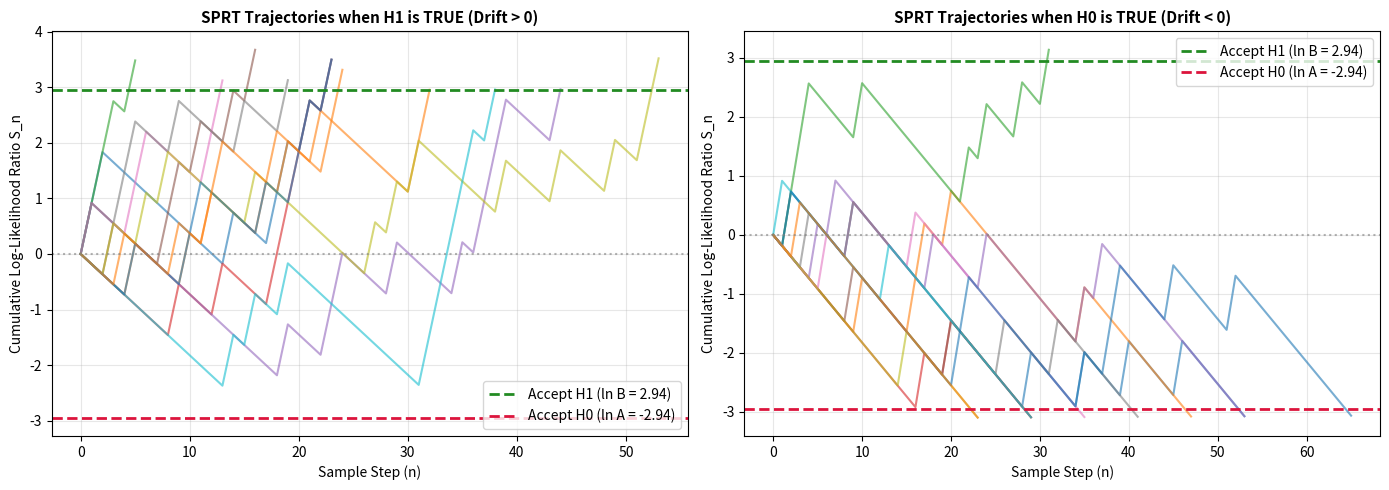

The script that saved this image:
r"""
wald_sprt_example.py
====================
A complete, self-contained demonstration of Abraham Wald's Sequential
Probability Ratio Test (SPRT, 1945) and its direct connection to
Information Theory and Relative Entropy (Kullback-Leibler Divergence).

Theoretical Background:
-----------------------
In classical fixed-sample hypothesis testing (Neyman-Pearson), sample size N is
fixed in advance. In contrast, Abraham Wald's SPRT collects observations
sequentially and evaluates the cumulative Log-Likelihood Ratio (LLR):

    S_n = \sum_{i=1}^n \ln \left( \frac{p(x_i \mid H_1)}{p(x_i \mid H_0)} \right) = S_{n-1} + z_i

Decision Boundaries:
    - If S_n >= \ln(B) \approx \ln((1 - \beta) / \alpha): Terminate, ACCEPT H_1
    - If S_n <= \ln(A) \approx \ln(\beta / (1 - \alpha)): Terminate, ACCEPT H_0
    - Otherwise (ln(A) < S_n < ln(B)): Continue sampling (take observation n + 1)

Information-Theoretic Link (Wald's Identity & KL Divergence):
------------------------------------------------------------
Under H_1, the expected drift per sample is:
    E_{H_1}[z_i] = E_{H_1}\left[\ln \frac{p(X \mid H_1)}{p(X \mid H_0)}\right] = D_KL(P_1 || P_0) > 0

Under H_0, the expected drift per sample is:
    E_{H_0}[z_i] = -E_{H_0}\left[\ln \frac{p(X \mid H_0)}{p(X \mid H_1)}\right] = -D_KL(P_0 || P_1) < 0

By Wald's Equation, the Expected Sample Size (Average Sample Number, ASN) is:
    E_{H_1}[N] \approx \frac{(1 - \beta) \ln B + \beta \ln A}{D_KL(P_1 || P_0)}
    E_{H_0}[N] \approx \frac{\alpha \ln B + (1 - \alpha) \ln A}{-D_KL(P_0 || P_1)}

Compared to fixed-sample tests, SPRT typically requires ~50% fewer samples on average!
"""

import numpy as np
import matplotlib.pyplot as plt


def run_single_sprt_bernoulli(p0: float, p1: float, alpha: float, beta: float, true_p: float, max_steps: int = 1000):
    """
    Simulate a single run of Wald's SPRT for Bernoulli trials.
    
    H0: p = p0
    H1: p = p1 (p1 > p0)
    alpha: Type I error bound (P(accept H1 | H0))
    beta:  Type II error bound (P(accept H0 | H1))
    true_p: Ground-truth probability of generating a 1.
    """
    # Wald's boundary approximations
    b_upper = np.log((1.0 - beta) / alpha)
    a_lower = np.log(beta / (1.0 - alpha))
    
    # Precompute log-likelihood increments:
    # If x = 1: ln(p1 / p0)
    # If x = 0: ln((1 - p1) / (1 - p0))
    llr_1 = np.log(p1 / p0)
    llr_0 = np.log((1.0 - p1) / (1.0 - p0))
    
    llr_path = [0.0]
    decision = None
    
    for step in range(1, max_steps + 1):
        x = 1 if np.random.rand() < true_p else 0
        increment = llr_1 if x == 1 else llr_0
        current_llr = llr_path[-1] + increment
        llr_path.append(current_llr)
        
        if current_llr >= b_upper:
            decision = "H1"
            break
        elif current_llr <= a_lower:
            decision = "H0"
            break
            
    if decision is None:
        decision = "UNDECIDED"
        
    return decision, np.array(llr_path), a_lower, b_upper


def kl_bernoulli(p: float, q: float) -> float:
    """Compute Kullback-Leibler divergence D_KL(P || Q) in nats for binary distributions."""
    eps = 1e-15
    p = np.clip(p, eps, 1.0 - eps)
    q = np.clip(q, eps, 1.0 - eps)
    return p * np.log(p / q) + (1.0 - p) * np.log((1.0 - p) / (1.0 - q))


def main():
    np.random.seed(42)
    
    # -------------------------------------------------------------
    # Scenario: A/B Testing / Quality Control / Anomaly Detection
    # Null Hypothesis H0: Defect rate p0 = 10% (0.10)
    # Alt  Hypothesis H1: Defect rate p1 = 25% (0.25)
    # Error thresholds: alpha = 0.05 (5%), beta = 0.05 (5%)
    # -------------------------------------------------------------
    p0 = 0.10
    p1 = 0.25
    alpha = 0.05
    beta = 0.05
    
    dkl_1_0 = kl_bernoulli(p1, p0) # Drift under H1
    dkl_0_1 = kl_bernoulli(p0, p1) # Drift under H0
    
    b_upper = np.log((1.0 - beta) / alpha)
    a_lower = np.log(beta / (1.0 - alpha))
    
    # Theoretical Average Sample Numbers (ASN) via Wald's Identity:
    asn_h1_theory = ((1.0 - beta) * b_upper + beta * a_lower) / dkl_1_0
    asn_h0_theory = (alpha * b_upper + (1.0 - alpha) * a_lower) / (-dkl_0_1)
    
    # Fixed-Sample Test equivalent sample size (approximate normal approximation)
    # n_fixed = ((z_alpha * sqrt(p0*(1-p0)) + z_beta * sqrt(p1*(1-p1))) / (p1 - p0))^2
    z_alpha = 1.645 # standard normal 95th percentile
    z_beta  = 1.645
    n_fixed = ((z_alpha * np.sqrt(p0 * (1 - p0)) + z_beta * np.sqrt(p1 * (1 - p1))) / (p1 - p0)) ** 2
    
    print("=" * 70)
    print("ABRAHAM WALD'S SEQUENTIAL PROBABILITY RATIO TEST (SPRT)")
    print("=" * 70)
    print(f"Hypotheses:  H0: p = {p0:.2f}  vs.  H1: p = {p1:.2f}")
    print(f"Risk Bounds: Type I error (alpha) = {alpha*100:.1f}%, Type II error (beta) = {beta*100:.1f}%")
    print("-" * 70)
    print(f"Upper Decision Threshold (Accept H1): ln((1-b)/a) = +{b_upper:.4f}")
    print(f"Lower Decision Threshold (Accept H0): ln(b/(1-a)) = {a_lower:.4f}")
    print("-" * 70)
    print(f"KL Divergence D_KL(P1 || P0): {dkl_1_0:.4f} nats (Expected drift under H1)")
    print(f"KL Divergence D_KL(P0 || P1): {dkl_0_1:.4f} nats (Expected drift under H0)")
    print(f"Theoretical Average Sample Number under H1: {asn_h1_theory:.1f} samples")
    print(f"Theoretical Average Sample Number under H0: {asn_h0_theory:.1f} samples")
    print(f"Classical Fixed-Sample Size (Neyman-Pearson): ~{int(np.ceil(n_fixed))} samples")
    print(f"Sample efficiency gain of SPRT: ~{(1.0 - max(asn_h0_theory, asn_h1_theory)/n_fixed)*100:.1f}% sample reduction!")
    print("=" * 70)
    
    # -------------------------------------------------------------
    # Monte Carlo Evaluation
    # -------------------------------------------------------------
    n_mc = 500
    lengths_h0, decisions_h0 = [], []
    lengths_h1, decisions_h1 = [], []
    
    for _ in range(n_mc):
        d0, p0_path, _, _ = run_single_sprt_bernoulli(p0, p1, alpha, beta, true_p=p0)
        decisions_h0.append(d0)
        lengths_h0.append(len(p0_path) - 1)
        
        d1, p1_path, _, _ = run_single_sprt_bernoulli(p0, p1, alpha, beta, true_p=p1)
        decisions_h1.append(d1)
        lengths_h1.append(len(p1_path) - 1)
        
    print(f"\nEmpirical Monte Carlo Results ({n_mc} simulations per hypothesis):")
    print(f"  When H0 is TRUE (p = {p0}):")
    print(f"    - Correctly decided H0: {np.mean([d == 'H0' for d in decisions_h0])*100:.2f}% (Empirical Type I Error = {np.mean([d == 'H1' for d in decisions_h0])*100:.2f}%)")
    print(f"    - Mean Sample Number:    {np.mean(lengths_h0):.1f} ± {np.std(lengths_h0):.1f} samples (Theory: {asn_h0_theory:.1f})")
    
    print(f"  When H1 is TRUE (p = {p1}):")
    print(f"    - Correctly decided H1: {np.mean([d == 'H1' for d in decisions_h1])*100:.2f}% (Empirical Type II Error = {np.mean([d == 'H0' for d in decisions_h1])*100:.2f}%)")
    print(f"    - Mean Sample Number:    {np.mean(lengths_h1):.1f} ± {np.std(lengths_h1):.1f} samples (Theory: {asn_h1_theory:.1f})")
    
    # -------------------------------------------------------------
    # Visualization: Plot individual sample trajectories and boundaries
    # -------------------------------------------------------------
    fig, (ax1, ax2) = plt.subplots(1, 2, figsize=(14, 5))
    
    # Left: Trajectories when H1 is true
    for _ in range(12):
        _, path, _, _ = run_single_sprt_bernoulli(p0, p1, alpha, beta, true_p=p1)
        ax1.plot(path, alpha=0.6, lw=1.5)
    ax1.axhline(b_upper, color="forestgreen", linestyle="--", lw=2, label=f"Accept H1 (ln B = {b_upper:.2f})")
    ax1.axhline(a_lower, color="crimson", linestyle="--", lw=2, label=f"Accept H0 (ln A = {a_lower:.2f})")
    ax1.axhline(0, color="gray", linestyle=":", alpha=0.6)
    ax1.set_title("SPRT Trajectories when H1 is TRUE (Drift > 0)", fontsize=11, fontweight="bold")
    ax1.set_xlabel("Sample Step (n)")
    ax1.set_ylabel("Cumulative Log-Likelihood Ratio S_n")
    ax1.grid(True, alpha=0.3)
    ax1.legend(loc="lower right")
    
    # Right: Trajectories when H0 is true
    for _ in range(12):
        _, path, _, _ = run_single_sprt_bernoulli(p0, p1, alpha, beta, true_p=p0)
        ax2.plot(path, alpha=0.6, lw=1.5)
    ax2.axhline(b_upper, color="forestgreen", linestyle="--", lw=2, label=f"Accept H1 (ln B = {b_upper:.2f})")
    ax2.axhline(a_lower, color="crimson", linestyle="--", lw=2, label=f"Accept H0 (ln A = {a_lower:.2f})")
    ax2.axhline(0, color="gray", linestyle=":", alpha=0.6)
    ax2.set_title("SPRT Trajectories when H0 is TRUE (Drift < 0)", fontsize=11, fontweight="bold")
    ax2.set_xlabel("Sample Step (n)")
    ax2.set_ylabel("Cumulative Log-Likelihood Ratio S_n")
    ax2.grid(True, alpha=0.3)
    ax2.legend(loc="upper right")
    
    plt.tight_layout()
    plot_path = "wald_sprt_trajectories.png"
    plt.savefig(plot_path, dpi=200)
    print(f"\nVisualization saved to {plot_path}")


if __name__ == "__main__":
    main()
